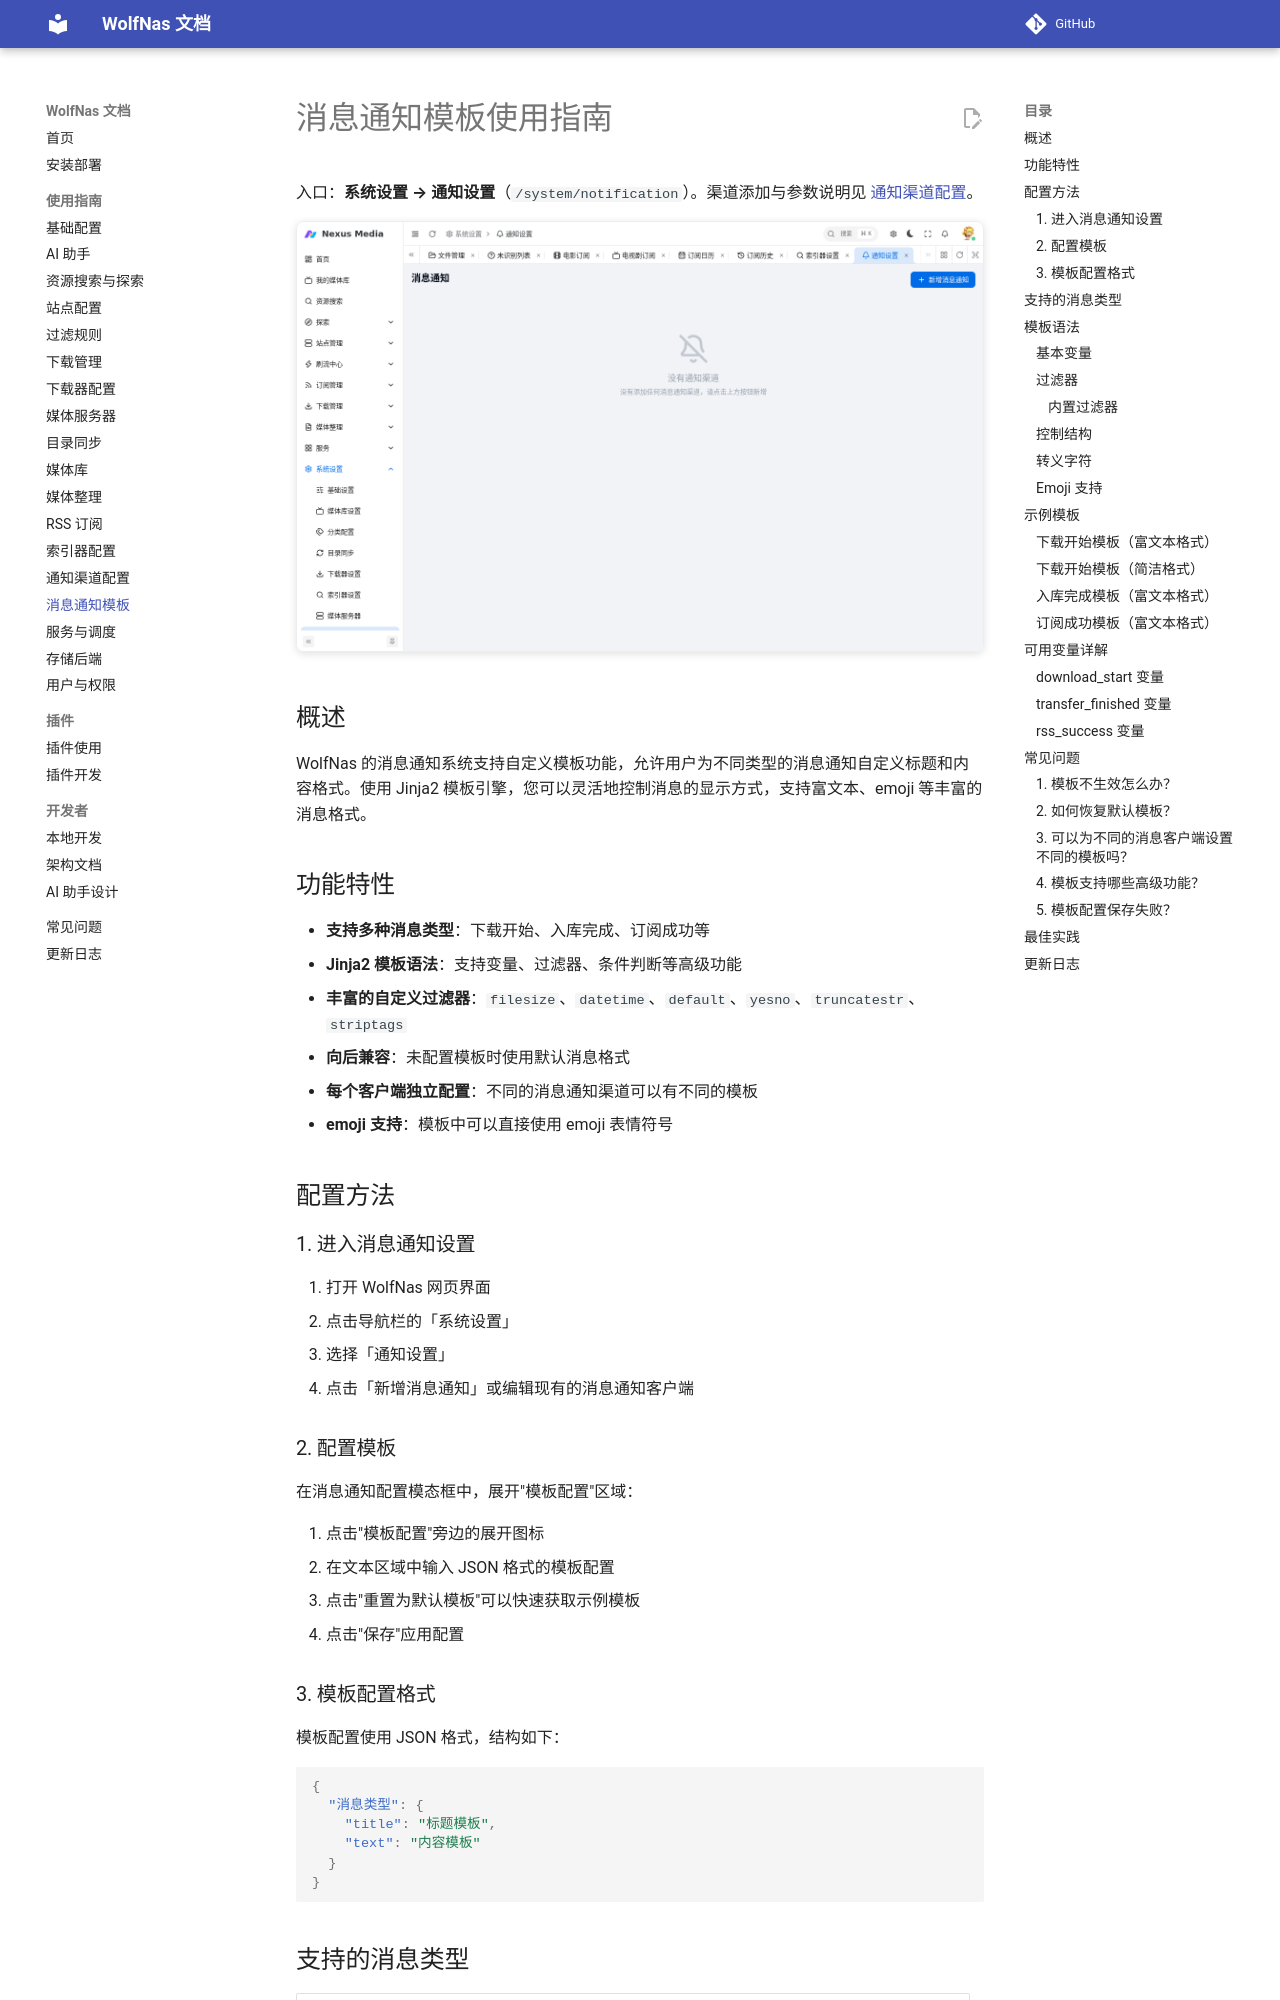

repository: sjh00/wolf-nas-tools · page: message_templates/index.html · generator: mkdocs

# 消息通知模板使用指南

入口：**系统设置 → 通知设置**（`/system/notification`）。渠道添加与参数说明见 [通知渠道配置](notifications.md)。

![通知设置](assets/images/system/notification.png){ .screenshot }

## 概述

WolfNas 的消息通知系统支持自定义模板功能，允许用户为不同类型的消息通知自定义标题和内容格式。使用 Jinja2 模板引擎，您可以灵活地控制消息的显示方式，支持富文本、emoji 等丰富的消息格式。

## 功能特性

- **支持多种消息类型**：下载开始、入库完成、订阅成功等
- **Jinja2 模板语法**：支持变量、过滤器、条件判断等高级功能
- **丰富的自定义过滤器**：`filesize`、`datetime`、`default`、`yesno`、`truncatestr`、`striptags`
- **向后兼容**：未配置模板时使用默认消息格式
- **每个客户端独立配置**：不同的消息通知渠道可以有不同的模板
- **emoji 支持**：模板中可以直接使用 emoji 表情符号

## 配置方法

### 1. 进入消息通知设置

1. 打开 WolfNas 网页界面
2. 点击导航栏的「系统设置」
3. 选择「通知设置」
4. 点击「新增消息通知」或编辑现有的消息通知客户端

### 2. 配置模板

在消息通知配置模态框中，展开"模板配置"区域：

1. 点击"模板配置"旁边的展开图标
2. 在文本区域中输入 JSON 格式的模板配置
3. 点击"重置为默认模板"可以快速获取示例模板
4. 点击"保存"应用配置

### 3. 模板配置格式

模板配置使用 JSON 格式，结构如下：

```json
{
  "消息类型": {
    "title": "标题模板",
    "text": "内容模板"
  }
}
```
